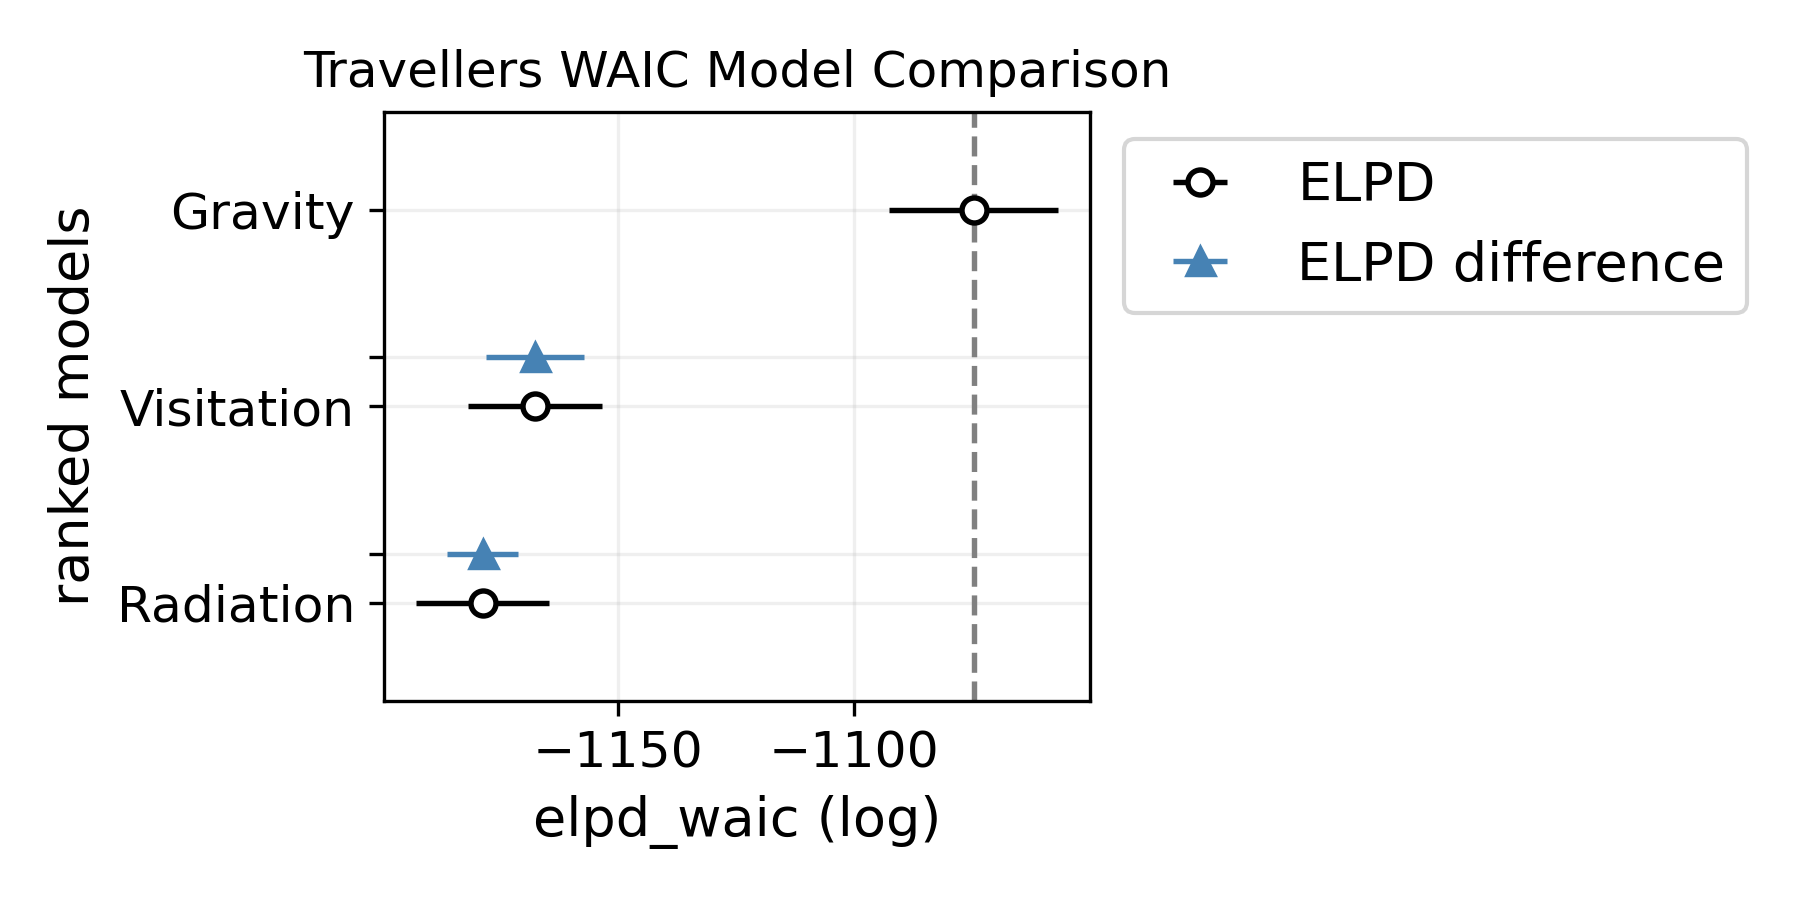

The file beside this chart, header and first rows:
, rank, elpd_waic, p_waic, elpd_diff, weight, se, dse, warning, scale
Gravity, 0, -1075, 28.14, 0.0, 0.9822, 17.82, 0.0, True, log
Visitation, 1, -1167, 25.18, 92.6, 0.01777, 14.14, 10.36, True, log
Radiation, 2, -1178, 69.99, 103.7, 5.913229905729622e-10, 14.07, 7.54, True, log
